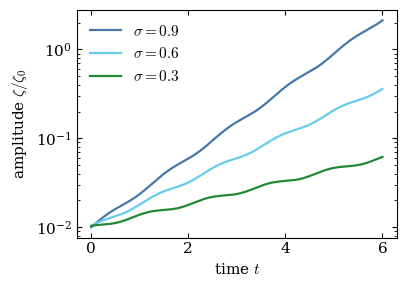

This figure's Python source:
"""Figures for the SlideX example deck (run: python3 make_figures.py)."""
import numpy as np
import matplotlib
matplotlib.use("Agg")
import matplotlib.pyplot as plt

plt.rcParams.update({"font.family": "serif", "mathtext.fontset": "cm", "font.size": 11,
                     "axes.linewidth": 0.8, "xtick.direction": "in", "ytick.direction": "in",
                     "xtick.top": True, "ytick.right": True})

t = np.linspace(0, 6, 300)
fig, ax = plt.subplots(figsize=(4.2, 3.0))
for k, (s, c) in enumerate([(0.9, "#4477AA"), (0.6, "#66CCEE"), (0.3, "#228833")]):
    ax.semilogy(t, 0.01 * np.exp(s * t) * (1 + 0.04 * np.sin(5 * t + k)), color=c, lw=1.6, label=rf"$\sigma = {s}$")
ax.set_xlabel(r"time $t$")
ax.set_ylabel(r"amplitude $\zeta / \zeta_0$")
ax.legend(frameon=False, loc="upper left")
fig.tight_layout()
fig.savefig("growth.pdf")
print("wrote growth.pdf")
